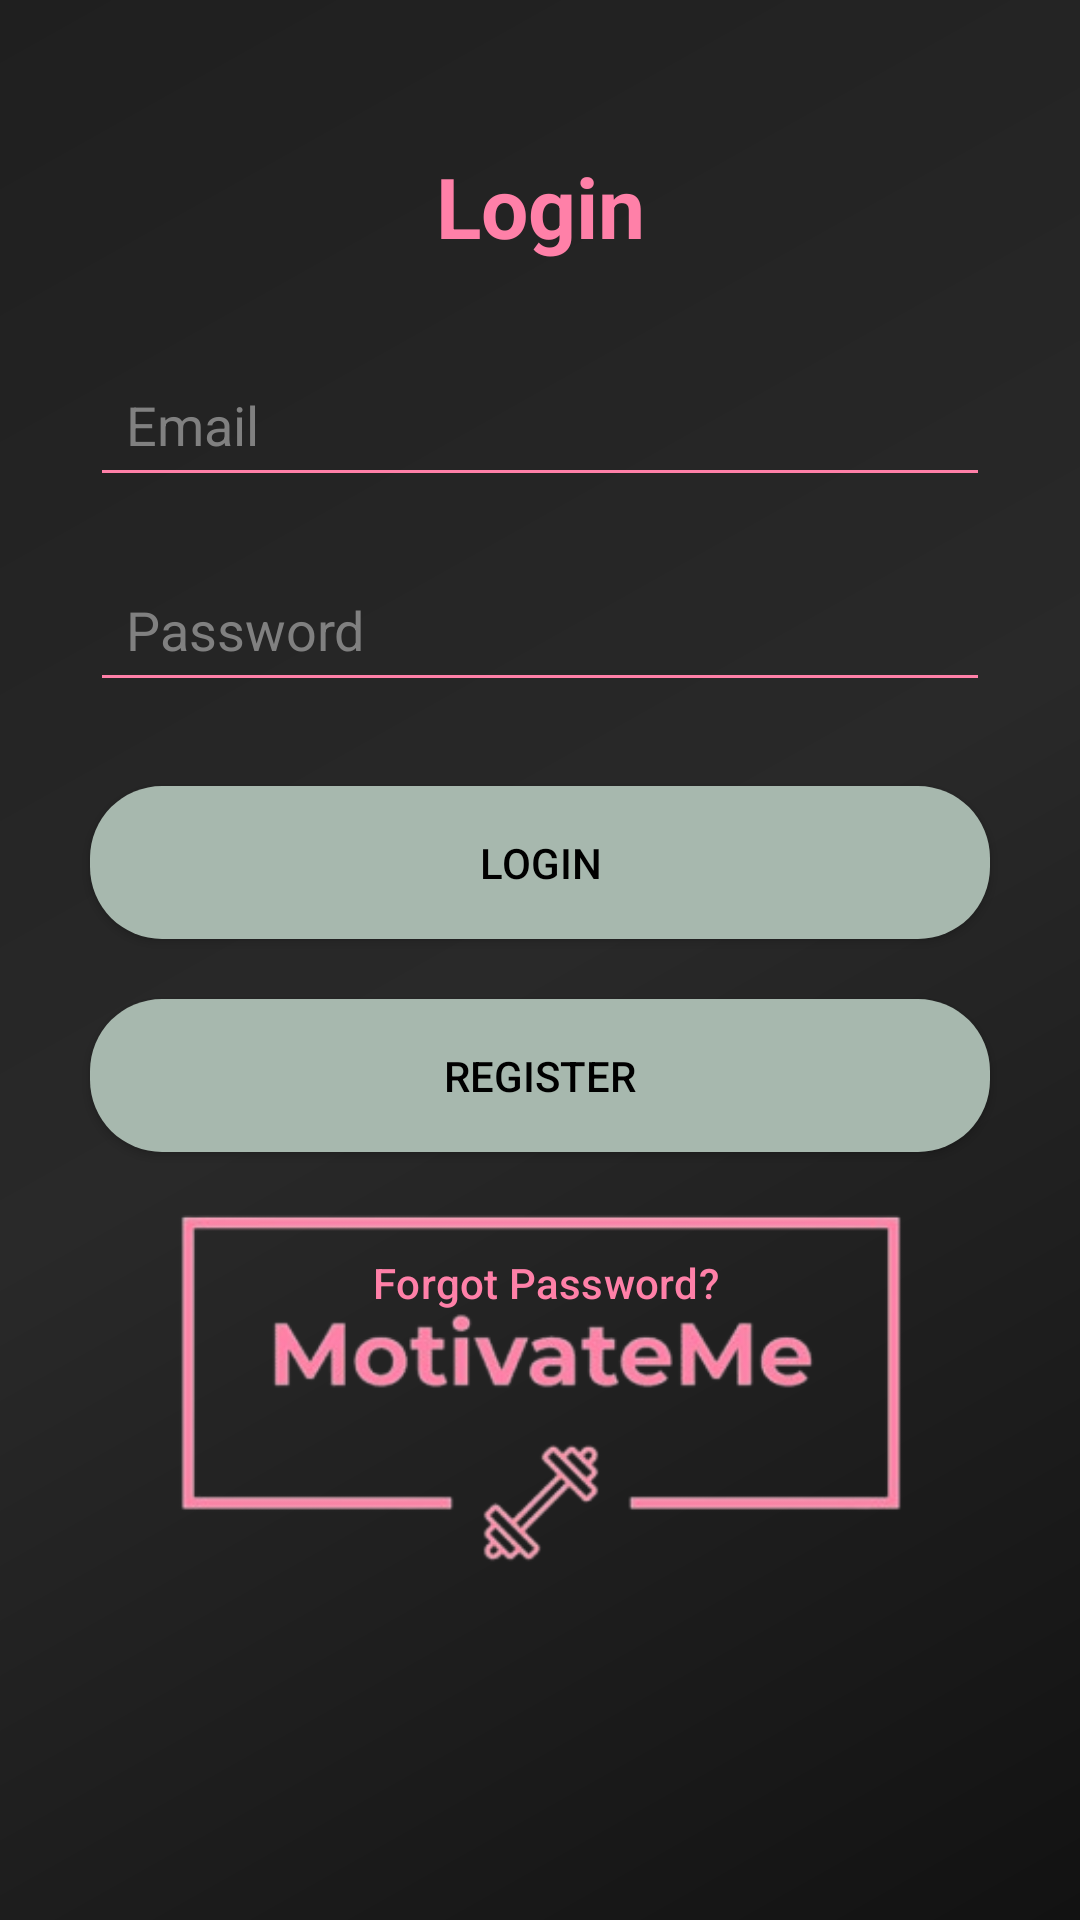

Android layout source for this screen:
<!-- AndroidManifest.xml: application theme Theme.MyApp -->
<!-- res/layout/activity_login.xml -->
<?xml version="1.0" encoding="utf-8"?>
<androidx.constraintlayout.widget.ConstraintLayout xmlns:android="http://schemas.android.com/apk/res/android"
    xmlns:app="http://schemas.android.com/apk/res-auto"
    xmlns:tools="http://schemas.android.com/tools"
    android:layout_width="match_parent"
    android:layout_height="match_parent"
    android:background="@drawable/gradient_background"
    tools:context=".LoginActivity">

    
<TextView
android:id="@+id/loginTitle"
android:layout_width="wrap_content"
android:layout_height="wrap_content"
android:text="Login"
android:textSize="28sp"
android:textStyle="bold"
android:textColor="@color/vibrantAccent"
android:layout_marginTop="50dp"
app:layout_constraintTop_toTopOf="parent"
app:layout_constraintStart_toStartOf="parent"
app:layout_constraintEnd_toEndOf="parent" />

    
<EditText
android:id="@+id/emailEditText"
android:layout_width="0dp"
android:layout_height="wrap_content"
android:hint="Email"
android:textColor="@color/textColor"
android:textColorHint="@color/hintColor"
android:inputType="textEmailAddress"
android:backgroundTint="@color/vibrantAccent"
android:layout_marginTop="30dp"
android:padding="12dp"
app:layout_constraintTop_toBottomOf="@id/loginTitle"
app:layout_constraintStart_toStartOf="parent"
app:layout_constraintEnd_toEndOf="parent"
android:layout_marginStart="30dp"
android:layout_marginEnd="30dp"/>

    
<EditText
android:id="@+id/passwordEditText"
android:layout_width="0dp"
android:layout_height="wrap_content"
android:hint="Password"
android:textColor="@color/textColor"
android:textColorHint="@color/hintColor"
android:inputType="textPassword"
android:backgroundTint="@color/vibrantAccent"
android:layout_marginTop="20dp"
android:padding="12dp"
app:layout_constraintTop_toBottomOf="@id/emailEditText"
app:layout_constraintStart_toStartOf="parent"
app:layout_constraintEnd_toEndOf="parent"
android:layout_marginStart="30dp"
android:layout_marginEnd="30dp"/>

    

    
    <Button
        android:id="@+id/loginButton"
        android:layout_width="0dp"
        android:layout_height="wrap_content"
        android:layout_marginStart="30dp"
        android:layout_marginTop="28dp"
        android:layout_marginEnd="30dp"
        android:background="@drawable/button_background"
        android:elevation="4dp"
        android:padding="16dp"
        android:text="Login"
        android:textColor="@android:color/black"
        app:layout_constraintEnd_toEndOf="parent"
        app:layout_constraintHorizontal_bias="0.0"
        app:layout_constraintStart_toStartOf="parent"
        app:layout_constraintTop_toBottomOf="@id/passwordEditText" />

    <Button
android:id="@+id/registerButton"
android:layout_width="0dp"
android:layout_height="wrap_content"
android:text="Register"
android:textColor="@android:color/black"
android:background="@drawable/button_background"
android:layout_marginTop="20dp"
android:padding="16dp"
android:elevation="4dp"
app:layout_constraintTop_toBottomOf="@id/loginButton"
app:layout_constraintStart_toStartOf="parent"
app:layout_constraintEnd_toEndOf="parent"
android:layout_marginStart="30dp"
android:layout_marginEnd="30dp"/>

    
<Button
android:id="@+id/forgotPasswordButton"
android:layout_width="wrap_content"
android:layout_height="wrap_content"
android:text=" Forgot Password?"
    style="@style/Widget.Material3.Button.OutlinedButton"
    android:textColor="@color/vibrantAccent"
app:layout_constraintBottom_toBottomOf="parent"
app:layout_constraintEnd_toEndOf="parent"
app:layout_constraintStart_toStartOf="parent"
app:layout_constraintTop_toBottomOf="@+id/registerButton"
app:layout_constraintVertical_bias="0.095" />

    <ImageView
        android:layout_width="398dp"
        android:layout_height="349dp"
        android:background="?attr/selectableItemBackgroundBorderless"
        android:src="@drawable/motivatemelogo"
        app:layout_constraintBottom_toBottomOf="parent"
        app:layout_constraintEnd_toEndOf="parent"
        app:layout_constraintStart_toStartOf="parent" />

</androidx.constraintlayout.widget.ConstraintLayout>
<!-- resources referenced by this layout -->
<resources>
  <color name="hintColor">#808080</color>
  <color name="textColor">#FFFFFF</color>
  <color name="vibrantAccent">#ff80a8</color>
  <!-- drawable button_background (drawable) -->
  <?xml version="1.0" encoding="utf-8"?>
  <shape xmlns:android="http://schemas.android.com/apk/res/android">
      <solid android:color="@color/lightblue"/>
      <corners android:radius="24dp"/>
      <padding
          android:left="16dp"
          android:top="12dp"
          android:right="16dp"
          android:bottom="12dp"/>
  </shape>
  <!-- drawable gradient_background (drawable) -->
  <?xml version="1.0" encoding="utf-8"?>
  <layer-list xmlns:android="http://schemas.android.com/apk/res/android">
      <item>
          <shape>
              <gradient
                  android:angle="135"
                  android:startColor="#121212"
                  android:endColor="#1f1f1f"
                  android:type="linear"
                  android:centerX="50%"
                  android:centerColor="#292929"
              android:gradientRadius="2000dp"/>
          </shape>
      </item>
  </layer-list>
  <!-- drawable motivatemelogo: png bitmap (drawable, 38610 bytes) -->
  <style name="Theme.MyApp" parent="Base.Theme.MyApp" />
  <color name="lightblue">#A7B8AE</color>
  <style name="Base.Theme.MyApp" parent="Theme.Material3.Dark.NoActionBar">
          
          <item name="colorPrimary">@color/vibrantAccent</item>
          <item name="colorPrimaryVariant">@color/vibrantAccentDark</item>
          <item name="colorOnPrimary">@color/white</item>
  
          
          <item name="colorSecondary">@color/teal_200</item>
          <item name="colorSecondaryVariant">@color/teal_200</item>
          <item name="colorOnSecondary">@color/black</item>
  
          
          <item name="android:colorBackground">@color/backgroundDark</item>
          <item name="colorSurface">@color/backgroundLight</item>
          <item name="colorOnSurface">@color/textColor</item>
  
          
          <item name="android:statusBarColor">@android:color/transparent</item>
          <item name="android:windowLightStatusBar">false</item>
          <item name="android:windowTranslucentStatus">false</item>
          <item name="android:windowDrawsSystemBarBackgrounds">true</item>
  
          
          <item name="android:navigationBarColor">@color/backgroundDark</item>
          <item name="android:windowLightNavigationBar">false</item>
          <item name="android:windowTranslucentNavigation">false</item>
  
          
          <item name="android:textColorPrimary">@color/textColor</item>
          <item name="android:textColorSecondary">@color/hintColor</item>
          <item name="android:textColorHint">@color/hintColor</item>
      </style>
  <color name="vibrantAccentDark">#cc6686</color>
  <color name="white">#FFFFFFFF</color>
  <color name="teal_200">#03DAC5</color>
  <color name="black">#FF000000</color>
  <color name="backgroundDark">#0D0D0D</color>
  <color name="backgroundLight">#1A1A1A</color>
</resources>
